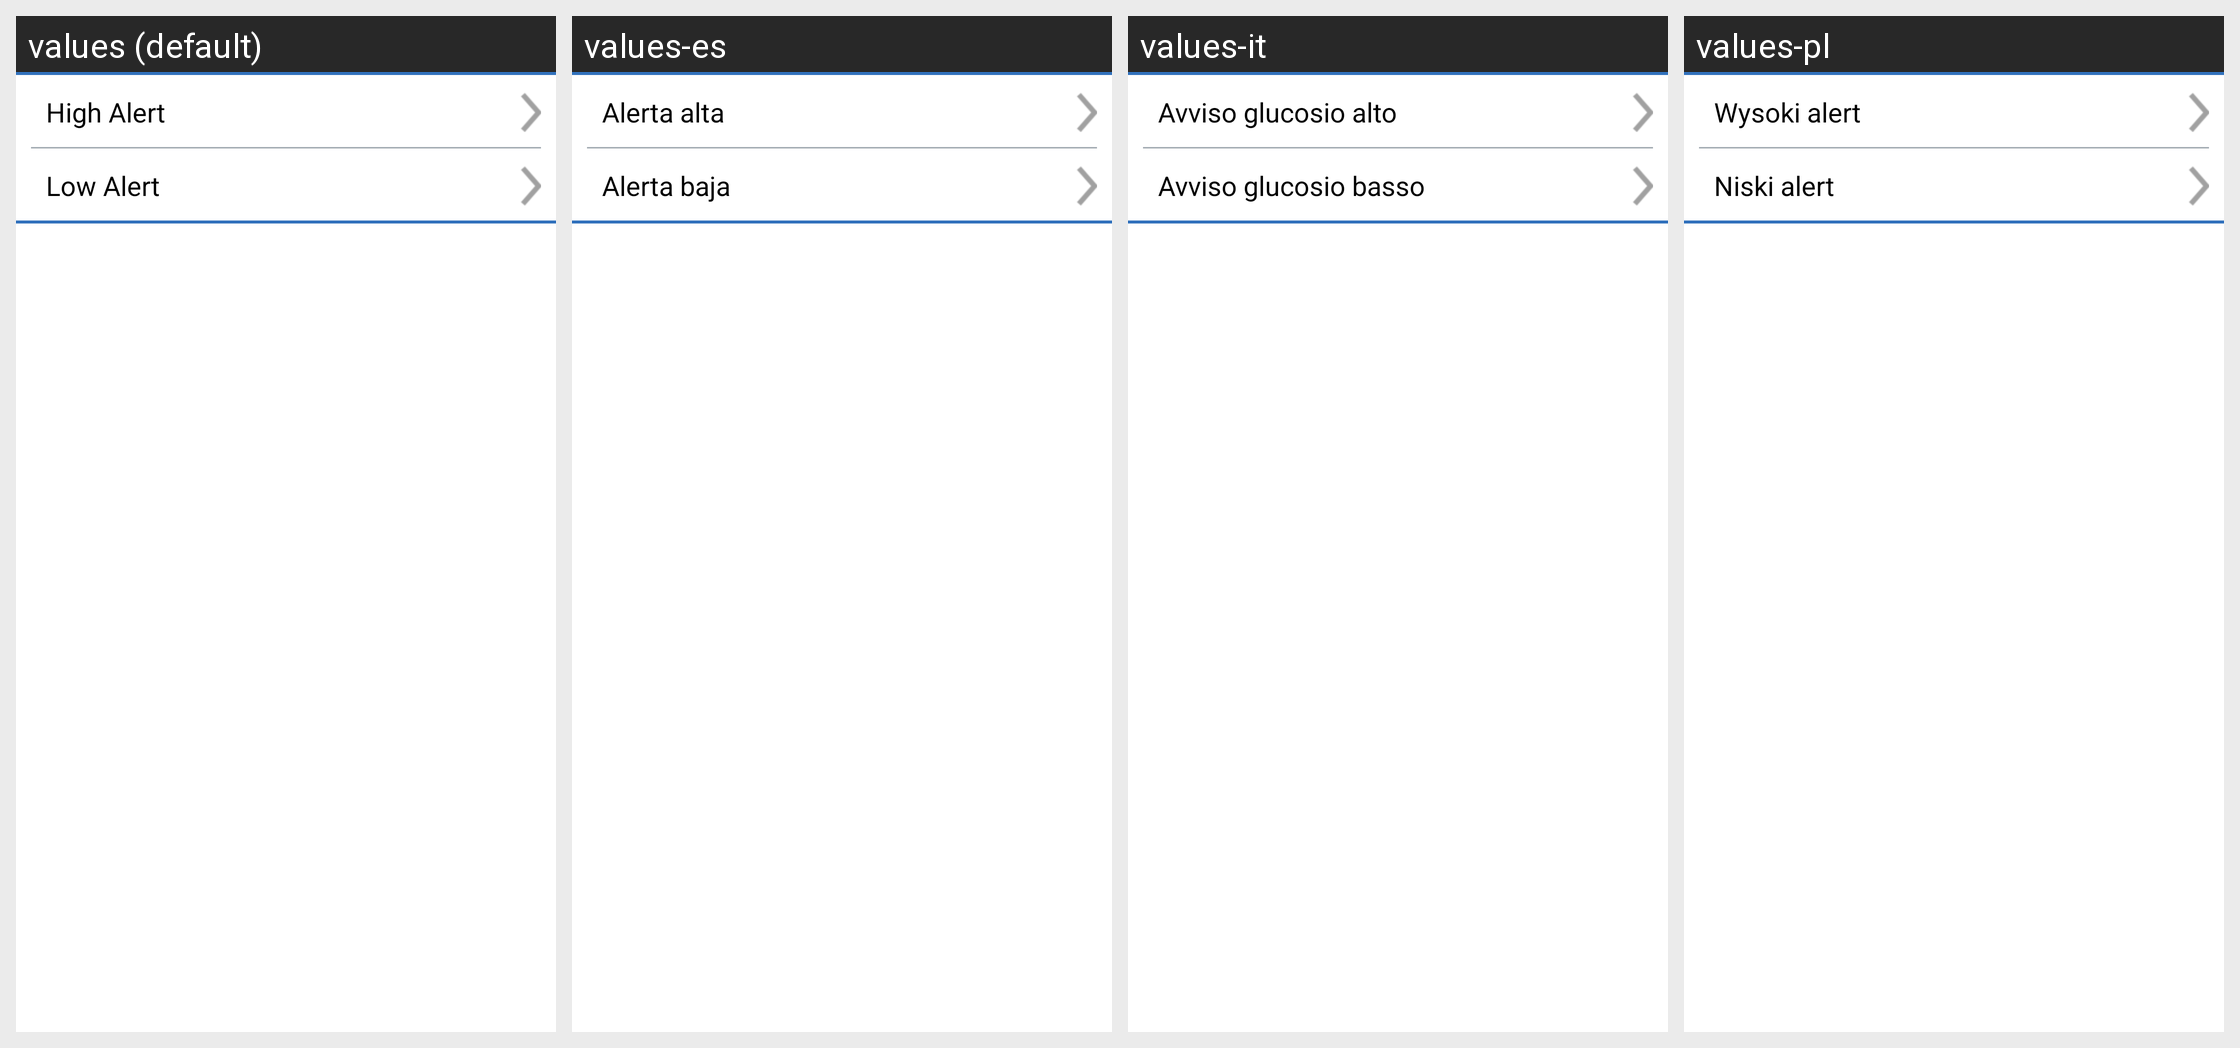

Here is an Android app screen in its default locale and in the app's own translations. Write out the translated-string differences for the strings that appear on this screen.
Android screen res/layout/layout_glucose_alarm_levels_without_header.xml rendered under 4 locales, left to right: values (default), values-es, values-it, values-pl. Device: Nexus 5 (rendered at 1080×1920; each locale shown at half size, 540×960, under a caption strip naming it); theme Theme.MaterialComponents.DayNight.NoActionBar.
Other locales in the repository, not shown: values-cs, values-da, values-de, values-en-rGB, values-fi, values-fr, values-nb, values-nl, values-pt-rBR, values-ro, values-sv, values-zh.
Strings drawn on this screen, with the default value and each locale's value (text and hints the layout hard-codes, and strings that could not be matched under every locale, appear in the picture but are not listed):

high_alert
  values: High Alert
  values-es: Alerta alta
  values-it: Avviso glucosio alto
  values-pl: Wysoki alert

low_alert
  values: Low Alert
  values-es: Alerta baja
  values-it: Avviso glucosio basso
  values-pl: Niski alert
